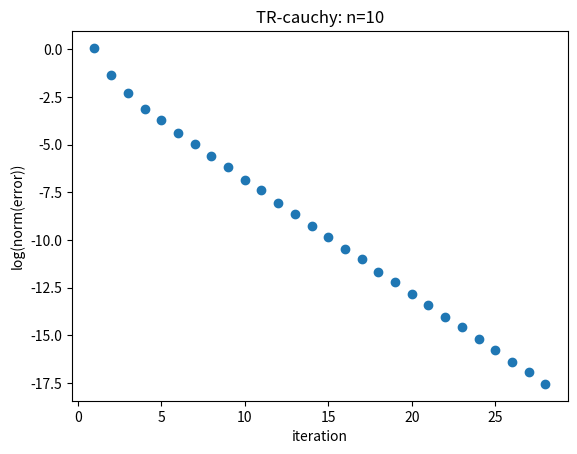

Here is the Python script that generated this plot:
import math
import numpy as np
import random
import matplotlib.pyplot as plt



max_iterations = 50
epsilon = 1e-8

def plotError(deltas, graphTitle):
    ax = plt.axes()
    ax.set_ylabel("log(norm(error))")
    ax.set_xlabel("iteration")
    x_points = [i+1 for i in range(len(deltas))]
    ax.scatter(x_points, deltas)
    plt.title(graphTitle)
    plt.show()


def generate_Q(n):
    Y = np.random.rand(n, n)
    Q, R = np.linalg.qr(Y)
    D = np.zeros((n, n))
    for i in range(len(D)):
        D[i][i] = random.random()
    return np.matmul(np.matmul(Q.transpose(), D), Q)

def f(x, Q):
    return math.log(1 + x.transpose().dot(Q.dot(x)))

def grad_f(x, Q):
    return (x.transpose().dot(Q)) / (1 + x.transpose().dot(Q.dot(x)))

def hessian(x, Q):
    # u'v + v'u
    u = x.transpose().dot(Q)
    v = (1 + x.transpose().dot(Q.dot(x))) ** -1
    u_prime = Q
    v_prime = -1 * (1 + x.transpose().dot(Q.dot(x))) ** -2 * x.transpose().dot(Q)
    return u_prime.dot(v) + v_prime.dot(u)

def m(x_k, Q, p, B_k):
    # m(p) = fk + gk^Tp + 1/2 p^TBkp
    return f(x_k, Q) + grad_f(x_k, Q).transpose().dot(p) + 0.5 * p.transpose().dot(B_k.dot(p))

def m_prime(x_k, Q, p, B_k):
    # d/dp m(p) = gk^T + 1/2Bkp
    return grad_f(x_k, Q).transpose + 0.5 * B_k.dot(p)

def getCauchyPoint(gk, Bk, deltak):
    gt_B_g = gk.transpose().dot(Bk.dot(gk))
    norm_gk = np.linalg.norm(gk)
    if gt_B_g <= 0:
        tau_k = 1.0
    else:
        tau_k = min(norm_gk**3 / (deltak * gt_B_g), 1.0)

    return -1.0 * tau_k * (deltak / norm_gk) * gk


def calculate_rho(x, p, Q, B, n):
    numerator = f(x, Q) - f(x + p, Q)
    denominator = m(x, Q, np.zeros(n), B) - m(x, Q, p, B)
    return numerator / denominator

def runTrustRegion(x0, Q, delta_hat, n):
    xk = x0
    deltak = random.uniform(0, delta_hat)
    eta = random.uniform(0, 0.25)
    k = 0
    error = list()
    while np.linalg.norm(grad_f(xk, Q)) > epsilon and k < max_iterations:
        Bk = hessian(xk, Q)
        pk = getCauchyPoint(grad_f(xk, Q), Bk, deltak)
        print(pk)
        rho_k = calculate_rho(xk, pk, Q, Bk, n)
        if rho_k < 0.25:
            deltak = 0.25 * deltak

        elif rho_k > 0.75 and np.isclose(np.linalg.norm(pk), deltak, epsilon):
            deltak = min(2 * deltak, delta_hat)

        if rho_k > eta:
            xk = xk + pk

        k += 1
        error.append(math.log(np.linalg.norm(xk - np.zeros(n))))

    return xk, error



def main():
    n=10
    Q = generate_Q(n)
    x0=np.random.rand(n)
    delta_hat = 1
    x_star, error = runTrustRegion(x0, Q, delta_hat, n)
    print('x* = ' + str(x_star) + ' num iterations: ' + str(len(error)))
    plotError(error, 'TR-cauchy: n=' + str(n))


if __name__ == "__main__":
    main()